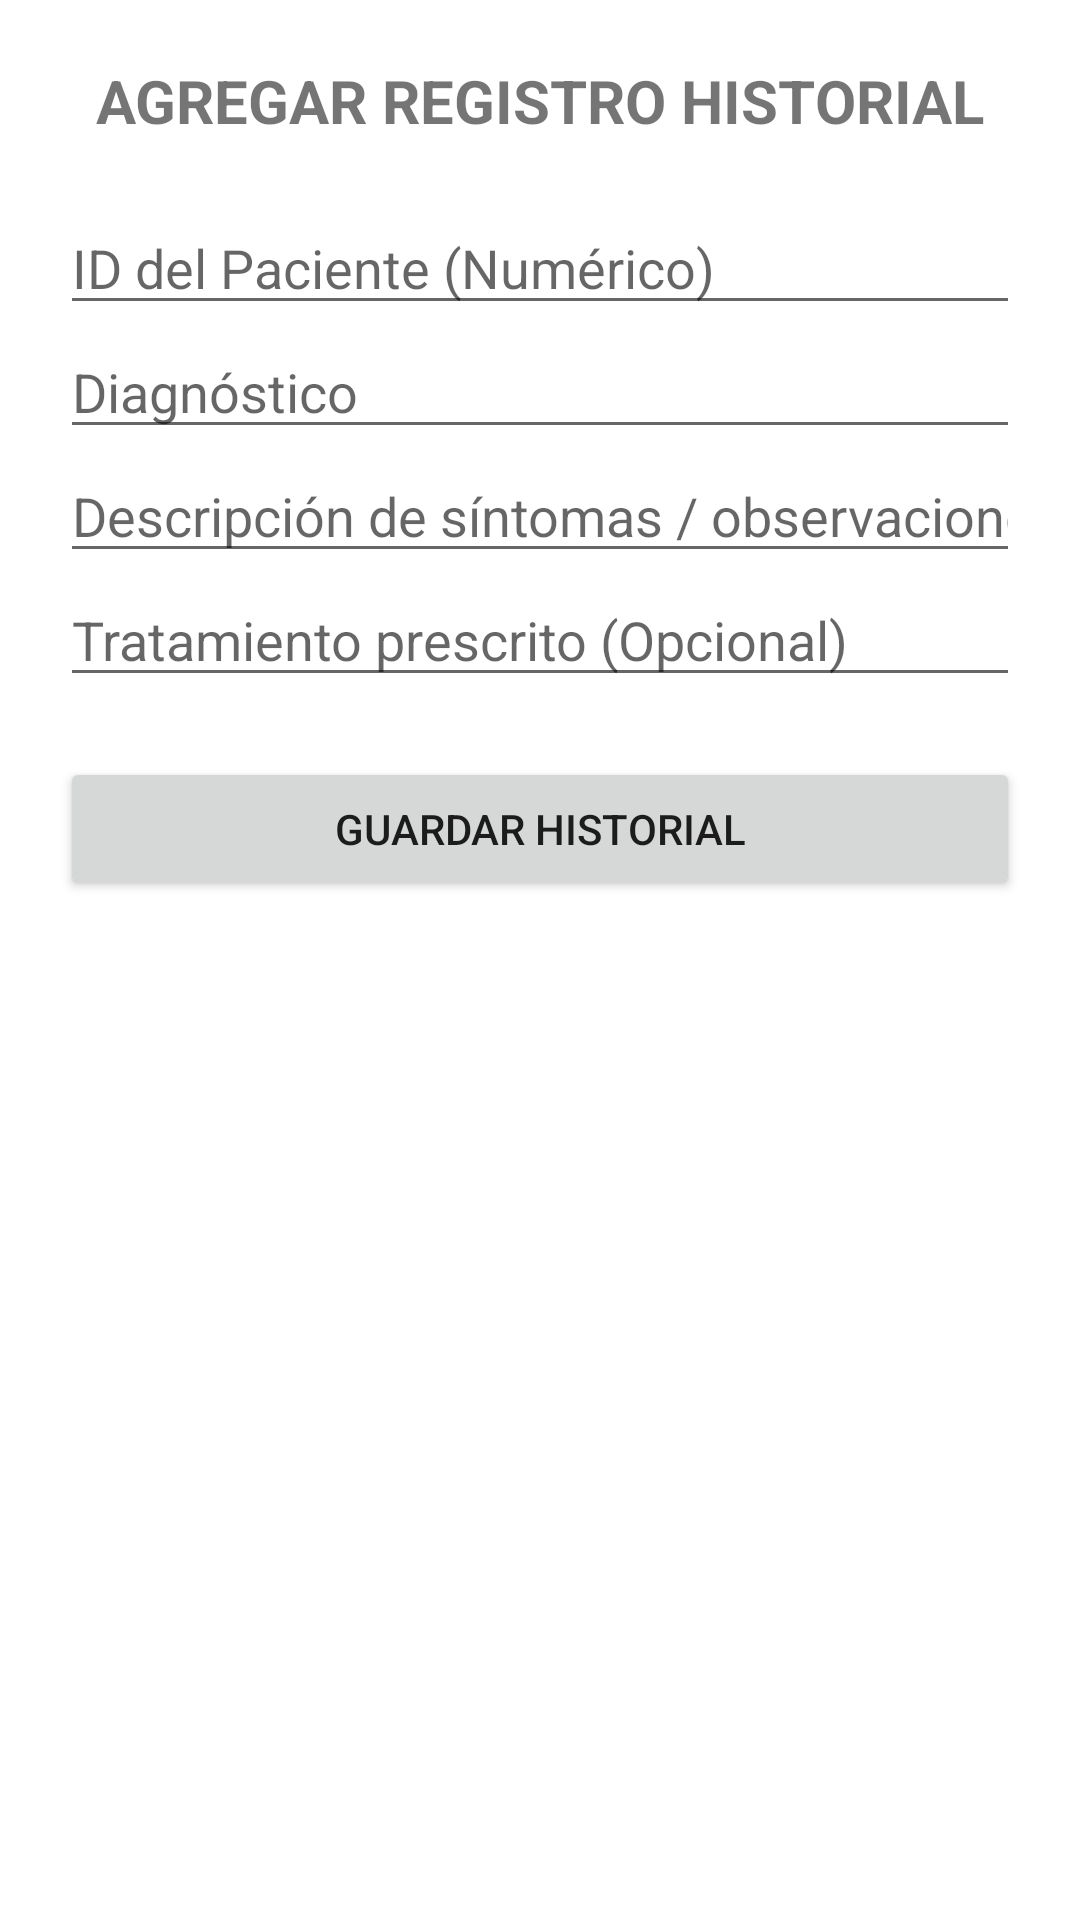

Produce the Android XML layout that renders to this screen, including the resource entries it uses.
<!-- AndroidManifest.xml: application theme Theme.MediConnect -->
<!-- res/layout/fragment_history_create.xml -->
<?xml version="1.0" encoding="utf-8"?>
<LinearLayout xmlns:android="http://schemas.android.com/apk/res/android"
    android:layout_width="match_parent"
    android:layout_height="match_parent"
    android:orientation="vertical"
    android:padding="20dp">

    <TextView
        android:layout_width="match_parent"
        android:layout_height="wrap_content"
        android:text="AGREGAR REGISTRO HISTORIAL"
        android:textSize="20sp"
        android:textStyle="bold"
        android:gravity="center"
        android:layout_marginBottom="20dp" />

    <EditText
        android:id="@+id/etHistPacienteId"
        android:layout_width="match_parent"
        android:layout_height="wrap_content"
        android:hint="ID del Paciente (Numérico)"
        android:inputType="number" />

    <EditText
        android:id="@+id/etHistDiagnosis"
        android:layout_width="match_parent"
        android:layout_height="wrap_content"
        android:hint="Diagnóstico"
        android:inputType="textLongMessage" />

    <EditText
        android:id="@+id/etHistDescription"
        android:layout_width="match_parent"
        android:layout_height="wrap_content"
        android:hint="Descripción de síntomas / observaciones"
        android:inputType="textLongMessage" />

    <EditText
        android:id="@+id/etHistTreatment"
        android:layout_width="match_parent"
        android:layout_height="wrap_content"
        android:hint="Tratamiento prescrito (Opcional)"
        android:inputType="textLongMessage" />

    <ProgressBar
        android:id="@+id/progressBar"
        android:layout_width="wrap_content"
        android:layout_height="wrap_content"
        android:layout_gravity="center"
        android:visibility="gone" />

    <Button
        android:id="@+id/btnSubmitHist"
        android:layout_width="match_parent"
        android:layout_height="wrap_content"
        android:text="Guardar Historial"
        android:layout_marginTop="20dp" />

</LinearLayout>
<!-- resources referenced by this layout -->
<resources>
  <style name="Theme.MediConnect" parent="Theme.MaterialComponents.DayNight.NoActionBar">
          
          <item name="colorPrimary">@color/purple_500</item>
          <item name="colorPrimaryVariant">@color/purple_700</item>
          <item name="colorOnPrimary">@color/white</item>
          
          <item name="colorSecondary">@color/teal_200</item>
          <item name="colorSecondaryVariant">@color/teal_700</item>
          <item name="colorOnSecondary">@color/black</item>
          
          <item name="android:statusBarColor">?attr/colorPrimaryVariant</item>
      </style>
  <color name="purple_500">#FF6200EE</color>
  <color name="purple_700">#FF3700B3</color>
  <color name="white">#FFFFFFFF</color>
  <color name="teal_200">#FF03DAC5</color>
  <color name="teal_700">#FF018786</color>
  <color name="black">#FF000000</color>
</resources>
